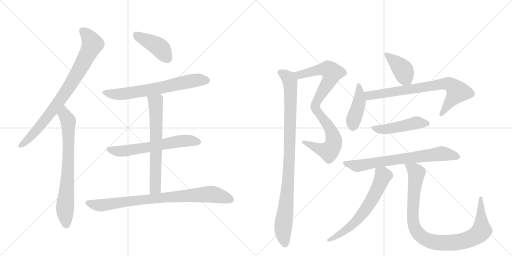
t = 0.00 s
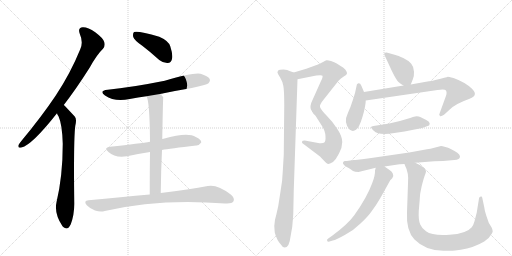
t = 2.67 s
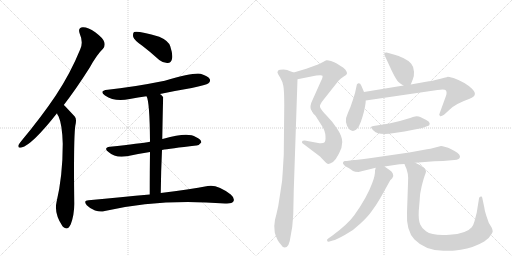
t = 5.35 s
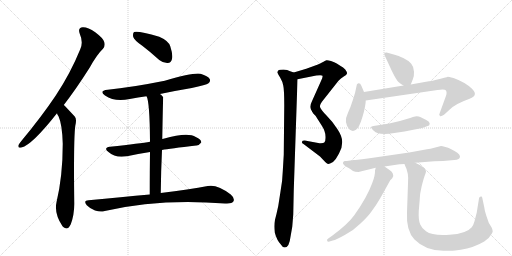
t = 8.02 s
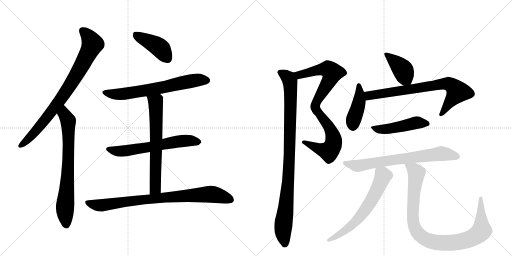
t = 10.70 s
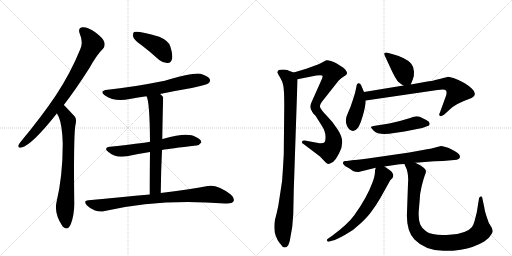
t = 13.37 s

The animated SVG that drew these frames (rendered in a browser with its animation timeline set to each time). Animation: 17 CSS @keyframes rules; one cycle of 13.37 s.

<svg version="1.1" viewBox="0 0 2048 1024" xmlns="http://www.w3.org/2000/svg">
  <g stroke="lightgray" stroke-dasharray="1,1" stroke-width="1" transform="scale(4, 4)">
    <line x1="0" y1="0" x2="256" y2="256"></line>
    <line x1="256" y1="0" x2="0" y2="256"></line>
    <line x1="128" y1="0" x2="128" y2="256"></line>
    <line x1="0" y1="128" x2="256" y2="128"></line>
    <line x1="256" y1="0" x2="512" y2="256"></line>
    <line x1="512" y1="0" x2="256" y2="256"></line>
    <line x1="384" y1="0" x2="384" y2="256"></line>
    <line x1="256" y1="128" x2="512" y2="128"></line>
  </g>
<g transform="scale(1, -1) translate(0, -850)">
   <style type="text/css">
    @keyframes keyframes0 {
      from {
       stroke: black;
       stroke-dashoffset: 821;
       stroke-width: 128;
       }
       73% {
       animation-timing-function: step-end;
       stroke: black;
       stroke-dashoffset: 0;
       stroke-width: 128;
       }
       to {
       stroke: black;
       stroke-width: 1024;
       }
       }
       #make-me-a-hanzi-animation-0 {
         animation: keyframes0 0.918132s both;
         animation-delay: 0.000000s;
         animation-timing-function: linear;
       }
    @keyframes keyframes1 {
      from {
       stroke: black;
       stroke-dashoffset: 730;
       stroke-width: 128;
       }
       70% {
       animation-timing-function: step-end;
       stroke: black;
       stroke-dashoffset: 0;
       stroke-width: 128;
       }
       to {
       stroke: black;
       stroke-width: 1024;
       }
       }
       #make-me-a-hanzi-animation-1 {
         animation: keyframes1 0.844076s both;
         animation-delay: 0.918132s;
         animation-timing-function: linear;
       }
    @keyframes keyframes2 {
      from {
       stroke: black;
       stroke-dashoffset: 422;
       stroke-width: 128;
       }
       58% {
       animation-timing-function: step-end;
       stroke: black;
       stroke-dashoffset: 0;
       stroke-width: 128;
       }
       to {
       stroke: black;
       stroke-width: 1024;
       }
       }
       #make-me-a-hanzi-animation-2 {
         animation: keyframes2 0.593424s both;
         animation-delay: 1.762207s;
         animation-timing-function: linear;
       }
    @keyframes keyframes3 {
      from {
       stroke: black;
       stroke-dashoffset: 666;
       stroke-width: 128;
       }
       68% {
       animation-timing-function: step-end;
       stroke: black;
       stroke-dashoffset: 0;
       stroke-width: 128;
       }
       to {
       stroke: black;
       stroke-width: 1024;
       }
       }
       #make-me-a-hanzi-animation-3 {
         animation: keyframes3 0.791992s both;
         animation-delay: 2.355632s;
         animation-timing-function: linear;
       }
    @keyframes keyframes4 {
      from {
       stroke: black;
       stroke-dashoffset: 619;
       stroke-width: 128;
       }
       67% {
       animation-timing-function: step-end;
       stroke: black;
       stroke-dashoffset: 0;
       stroke-width: 128;
       }
       to {
       stroke: black;
       stroke-width: 1024;
       }
       }
       #make-me-a-hanzi-animation-4 {
         animation: keyframes4 0.753743s both;
         animation-delay: 3.147624s;
         animation-timing-function: linear;
       }
    @keyframes keyframes5 {
      from {
       stroke: black;
       stroke-dashoffset: 660;
       stroke-width: 128;
       }
       68% {
       animation-timing-function: step-end;
       stroke: black;
       stroke-dashoffset: 0;
       stroke-width: 128;
       }
       to {
       stroke: black;
       stroke-width: 1024;
       }
       }
       #make-me-a-hanzi-animation-5 {
         animation: keyframes5 0.787109s both;
         animation-delay: 3.901367s;
         animation-timing-function: linear;
       }
    @keyframes keyframes6 {
      from {
       stroke: black;
       stroke-dashoffset: 833;
       stroke-width: 128;
       }
       73% {
       animation-timing-function: step-end;
       stroke: black;
       stroke-dashoffset: 0;
       stroke-width: 128;
       }
       to {
       stroke: black;
       stroke-width: 1024;
       }
       }
       #make-me-a-hanzi-animation-6 {
         animation: keyframes6 0.927897s both;
         animation-delay: 4.688477s;
         animation-timing-function: linear;
       }
    @keyframes keyframes7 {
      from {
       stroke: black;
       stroke-dashoffset: 575;
       stroke-width: 128;
       }
       65% {
       animation-timing-function: step-end;
       stroke: black;
       stroke-dashoffset: 0;
       stroke-width: 128;
       }
       to {
       stroke: black;
       stroke-width: 1024;
       }
       }
       #make-me-a-hanzi-animation-7 {
         animation: keyframes7 0.717936s both;
         animation-delay: 5.616374s;
         animation-timing-function: linear;
       }
    @keyframes keyframes8 {
      from {
       stroke: black;
       stroke-dashoffset: 560;
       stroke-width: 128;
       }
       65% {
       animation-timing-function: step-end;
       stroke: black;
       stroke-dashoffset: 0;
       stroke-width: 128;
       }
       to {
       stroke: black;
       stroke-width: 1024;
       }
       }
       #make-me-a-hanzi-animation-8 {
         animation: keyframes8 0.705729s both;
         animation-delay: 6.334310s;
         animation-timing-function: linear;
       }
    @keyframes keyframes9 {
      from {
       stroke: black;
       stroke-dashoffset: 964;
       stroke-width: 128;
       }
       76% {
       animation-timing-function: step-end;
       stroke: black;
       stroke-dashoffset: 0;
       stroke-width: 128;
       }
       to {
       stroke: black;
       stroke-width: 1024;
       }
       }
       #make-me-a-hanzi-animation-9 {
         animation: keyframes9 1.034505s both;
         animation-delay: 7.040039s;
         animation-timing-function: linear;
       }
    @keyframes keyframes10 {
      from {
       stroke: black;
       stroke-dashoffset: 403;
       stroke-width: 128;
       }
       57% {
       animation-timing-function: step-end;
       stroke: black;
       stroke-dashoffset: 0;
       stroke-width: 128;
       }
       to {
       stroke: black;
       stroke-width: 1024;
       }
       }
       #make-me-a-hanzi-animation-10 {
         animation: keyframes10 0.577962s both;
         animation-delay: 8.074544s;
         animation-timing-function: linear;
       }
    @keyframes keyframes11 {
      from {
       stroke: black;
       stroke-dashoffset: 422;
       stroke-width: 128;
       }
       58% {
       animation-timing-function: step-end;
       stroke: black;
       stroke-dashoffset: 0;
       stroke-width: 128;
       }
       to {
       stroke: black;
       stroke-width: 1024;
       }
       }
       #make-me-a-hanzi-animation-11 {
         animation: keyframes11 0.593424s both;
         animation-delay: 8.652507s;
         animation-timing-function: linear;
       }
    @keyframes keyframes12 {
      from {
       stroke: black;
       stroke-dashoffset: 754;
       stroke-width: 128;
       }
       71% {
       animation-timing-function: step-end;
       stroke: black;
       stroke-dashoffset: 0;
       stroke-width: 128;
       }
       to {
       stroke: black;
       stroke-width: 1024;
       }
       }
       #make-me-a-hanzi-animation-12 {
         animation: keyframes12 0.863607s both;
         animation-delay: 9.245931s;
         animation-timing-function: linear;
       }
    @keyframes keyframes13 {
      from {
       stroke: black;
       stroke-dashoffset: 478;
       stroke-width: 128;
       }
       61% {
       animation-timing-function: step-end;
       stroke: black;
       stroke-dashoffset: 0;
       stroke-width: 128;
       }
       to {
       stroke: black;
       stroke-width: 1024;
       }
       }
       #make-me-a-hanzi-animation-13 {
         animation: keyframes13 0.638997s both;
         animation-delay: 10.109538s;
         animation-timing-function: linear;
       }
    @keyframes keyframes14 {
      from {
       stroke: black;
       stroke-dashoffset: 706;
       stroke-width: 128;
       }
       70% {
       animation-timing-function: step-end;
       stroke: black;
       stroke-dashoffset: 0;
       stroke-width: 128;
       }
       to {
       stroke: black;
       stroke-width: 1024;
       }
       }
       #make-me-a-hanzi-animation-14 {
         animation: keyframes14 0.824544s both;
         animation-delay: 10.748535s;
         animation-timing-function: linear;
       }
    @keyframes keyframes15 {
      from {
       stroke: black;
       stroke-dashoffset: 634;
       stroke-width: 128;
       }
       67% {
       animation-timing-function: step-end;
       stroke: black;
       stroke-dashoffset: 0;
       stroke-width: 128;
       }
       to {
       stroke: black;
       stroke-width: 1024;
       }
       }
       #make-me-a-hanzi-animation-15 {
         animation: keyframes15 0.765951s both;
         animation-delay: 11.573079s;
         animation-timing-function: linear;
       }
    @keyframes keyframes16 {
      from {
       stroke: black;
       stroke-dashoffset: 962;
       stroke-width: 128;
       }
       76% {
       animation-timing-function: step-end;
       stroke: black;
       stroke-dashoffset: 0;
       stroke-width: 128;
       }
       to {
       stroke: black;
       stroke-width: 1024;
       }
       }
       #make-me-a-hanzi-animation-16 {
         animation: keyframes16 1.032878s both;
         animation-delay: 12.339030s;
         animation-timing-function: linear;
       }
</style>
<path d="M 255 430 Q 304 493 359 580 Q 387 631 412 655 Q 422 667 417 682 Q 413 697 381 721 Q 351 742 331 741 Q 310 740 319 715 Q 334 681 321 653 Q 282 557 223 468 Q 166 383 87 288 Q 77 276 74 270 Q 70 257 86 260 Q 128 270 228 397 L 255 430 Z" fill="lightgray"></path> 
<path d="M 228 397 Q 229 391 234 385 Q 249 352 251 275 Q 251 146 226 41 Q 216 -4 250 -55 Q 251 -55 253 -58 Q 271 -74 283 -47 Q 298 -7 297 40 Q 294 290 301 346 Q 308 373 299 384 Q 260 426 255 430 C 234 451 215 424 228 397 Z" fill="lightgray"></path> 
<path d="M 569 667 Q 602 642 637 610 Q 653 597 671 598 Q 684 599 688 614 Q 692 632 681 665 Q 674 687 637 703 Q 552 728 536 722 Q 530 716 533 702 Q 537 689 569 667 Z" fill="lightgray"></path> 
<path d="M 640 474 Q 701 487 767 498 Q 825 510 834 517 Q 843 524 839 534 Q 832 546 802 555 Q 775 561 659 527 Q 524 500 431 491 Q 394 487 420 468 Q 459 441 519 454 Q 552 460 586 465 L 640 474 Z" fill="lightgray"></path> 
<path d="M 648 250 Q 678 256 785 268 Q 795 267 805 280 Q 806 292 783 302 Q 752 324 654 295 Q 651 295 649 294 L 600 283 Q 564 277 440 263 Q 412 259 434 242 Q 461 217 508 225 Q 548 234 600 242 L 648 250 Z" fill="lightgray"></path> 
<path d="M 643 78 Q 644 169 648 250 L 649 294 Q 652 460 653 461 Q 646 470 640 474 C 618 494 576 493 586 465 Q 599 444 600 283 L 600 242 Q 599 173 599 72 C 599 42 643 48 643 78 Z" fill="lightgray"></path> 
<path d="M 599 72 Q 487 62 354 49 Q 332 48 347 29 Q 362 14 380 8 Q 402 1 419 6 Q 638 57 900 36 Q 903 37 908 36 Q 929 36 934 45 Q 940 57 923 72 Q 869 114 831 106 Q 759 93 643 78 L 599 72 Z" fill="lightgray"></path> 
<path d="M 1225 575 L 1175 560 C 1146 551 1161 527 1190 533 L 1265 548 Q 1288 551 1290 547 Q 1292 542 1284 526 L 1250 450 Q 1235 421 1247 408 C 1260 381 1275 392 1280 422 Q 1278 432 1294 451 L 1354 527 Q 1363 537 1375 544 Q 1387 550 1388 556 Q 1389 561 1381 572 Q 1372 581 1364 585 Q 1357 589 1347 596 Q 1338 602 1324 606 Q 1310 610 1306 609 Q 1303 608 1292 602 Q 1282 596 1258 587 L 1225 575 Z" fill="lightgray"></path> 
<path d="M 1247 408 Q 1248 404 1249 403 L 1255 394 L 1262 387 L 1288 346 Q 1302 324 1302 304 Q 1303 284 1297 280 Q 1293 276 1278 277 L 1219 288 Q 1208 288 1208 283 Q 1206 278 1214 274 L 1280 224 L 1298 205 Q 1308 194 1312 194 Q 1316 193 1332 202 Q 1344 212 1356 236 Q 1369 259 1369 282 Q 1369 304 1350 333 Q 1332 362 1307 387 Q 1283 411 1280 422 C 1266 449 1233 435 1247 408 Z" fill="lightgray"></path> 
<path d="M 1175 560 L 1158 566 Q 1151 571 1134 572 Q 1117 572 1113 568 Q 1109 563 1110 559 Q 1112 554 1121 539 Q 1130 524 1133 508 Q 1137 491 1137 428 L 1135 231 L 1131 164 Q 1130 126 1122 84 L 1113 26 Q 1106 -7 1100 -29 Q 1095 -51 1099 -80 Q 1107 -111 1125 -130 Q 1131 -140 1139 -140 Q 1157 -140 1162 -97 L 1169 -57 L 1173 -8 L 1175 88 L 1190 533 C 1191 554 1191 554 1175 560 Z" fill="lightgray"></path> 
<path d="M 1643 512 L 1651 532 Q 1657 543 1656 563 Q 1656 582 1645 595 Q 1634 608 1613 618 Q 1592 628 1582 630 L 1550 639 Q 1541 641 1537 636 Q 1536 632 1543 619 L 1567 567 Q 1585 530 1594 522 Q 1604 514 1614 508 C 1636 494 1636 494 1643 512 Z" fill="lightgray"></path> 
<path d="M 1456 482 L 1445 508 Q 1441 518 1434 517 Q 1427 515 1427 510 L 1421 482 Q 1421 480 1411 449 Q 1401 417 1392 399 Q 1372 359 1399 331 Q 1412 322 1424 331 Q 1437 339 1450 383 Q 1463 427 1463 448 L 1456 482 Z" fill="lightgray"></path> 
<path d="M 1704 523 L 1643 512 L 1614 508 L 1456 482 C 1426 477 1433 444 1463 448 L 1750 490 Q 1779 495 1784 488 Q 1789 480 1783 464 L 1759 398 Q 1754 391 1760 386 Q 1764 383 1776 391 L 1799 412 Q 1822 435 1876 454 Q 1916 468 1888 495 Q 1861 521 1814 538 Q 1794 543 1791 543 Q 1789 542 1777 539 Q 1766 535 1741 530 Q 1730 526 1704 523 Z" fill="lightgray"></path> 
<path d="M 1557 356 L 1494 346 Q 1485 344 1484 342 Q 1483 339 1495 327 Q 1515 307 1577 318 L 1618 324 L 1689 338 L 1708 345 Q 1719 347 1719 355 Q 1719 363 1705 370 L 1683 381 Q 1676 385 1666 385 Q 1657 384 1627 374 Q 1597 364 1557 356 Z" fill="lightgray"></path> 
<path d="M 1764 266 L 1741 260 Q 1719 254 1708 253 L 1637 240 L 1471 216 Q 1419 210 1415 210 L 1387 206 L 1379 206 Q 1369 203 1373 194 Q 1380 185 1387 182 Q 1395 178 1401 174 L 1412 166 Q 1419 162 1434 162 L 1503 179 L 1538 184 L 1598 193 Q 1599 194 1618 194 L 1661 199 L 1737 205 L 1772 206 L 1817 210 Q 1840 210 1840 225 Q 1837 238 1803 254 Q 1792 261 1782 262 Q 1768 266 1764 266 Z" fill="lightgray"></path> 
<path d="M 1503 179 L 1500 168 Q 1501 148 1489 118 Q 1468 60 1417 -11 Q 1392 -46 1330 -92 L 1313 -104 Q 1305 -108 1309 -114 Q 1310 -118 1318 -116 L 1331 -112 Q 1345 -109 1379 -90 Q 1414 -72 1443 -43 Q 1473 -15 1488 7 Q 1504 28 1522 59 L 1561 129 L 1569 137 Q 1576 147 1571 156 Q 1567 165 1558 170 L 1538 184 C 1513 201 1509 204 1503 179 Z" fill="lightgray"></path> 
<path d="M 1618 194 L 1620 188 Q 1636 159 1632 116 L 1628 1 Q 1624 -73 1658 -108 Q 1704 -155 1780 -153 Q 1816 -153 1828 -151 L 1843 -149 Q 1895 -141 1937 -116 Q 1955 -106 1967 -85 Q 1973 -76 1970 -70 L 1967 -61 L 1955 -41 L 1945 -12 Q 1939 4 1937 21 L 1929 59 Q 1928 66 1923 64 Q 1916 63 1916 56 L 1907 0 L 1898 -35 Q 1894 -50 1887 -59 Q 1866 -85 1798 -89 Q 1730 -94 1704 -75 Q 1689 -66 1681 -48 Q 1673 -30 1675 6 L 1679 53 Q 1679 73 1686 102 Q 1693 131 1698 145 Q 1704 158 1704 165 Q 1704 171 1696 178 L 1681 189 L 1661 199 C 1634 212 1607 222 1618 194 Z" fill="lightgray"></path> 
      <clipPath id="make-me-a-hanzi-clip-0">
      <path d="M 255 430 Q 304 493 359 580 Q 387 631 412 655 Q 422 667 417 682 Q 413 697 381 721 Q 351 742 331 741 Q 310 740 319 715 Q 334 681 321 653 Q 282 557 223 468 Q 166 383 87 288 Q 77 276 74 270 Q 70 257 86 260 Q 128 270 228 397 L 255 430 Z" fill="lightgray"></path>
      </clipPath>
      <path clip-path="url(#make-me-a-hanzi-clip-0)" d="M 330 725 L 349 710 L 370 674 L 336 604 L 280 508 L 204 400 L 131 312 L 84 269 " fill="none" id="make-me-a-hanzi-animation-0" stroke-dasharray="693 1386" stroke-linecap="round"></path>

      <clipPath id="make-me-a-hanzi-clip-1">
      <path d="M 228 397 Q 229 391 234 385 Q 249 352 251 275 Q 251 146 226 41 Q 216 -4 250 -55 Q 251 -55 253 -58 Q 271 -74 283 -47 Q 298 -7 297 40 Q 294 290 301 346 Q 308 373 299 384 Q 260 426 255 430 C 234 451 215 424 228 397 Z" fill="lightgray"></path>
      </clipPath>
      <path clip-path="url(#make-me-a-hanzi-clip-1)" d="M 253 423 L 258 393 L 273 367 L 272 163 L 260 19 L 266 -46 " fill="none" id="make-me-a-hanzi-animation-1" stroke-dasharray="602 1204" stroke-linecap="round"></path>

      <clipPath id="make-me-a-hanzi-clip-2">
      <path d="M 569 667 Q 602 642 637 610 Q 653 597 671 598 Q 684 599 688 614 Q 692 632 681 665 Q 674 687 637 703 Q 552 728 536 722 Q 530 716 533 702 Q 537 689 569 667 Z" fill="lightgray"></path>
      </clipPath>
      <path clip-path="url(#make-me-a-hanzi-clip-2)" d="M 540 715 L 639 660 L 670 617 " fill="none" id="make-me-a-hanzi-animation-2" stroke-dasharray="294 588" stroke-linecap="round"></path>

      <clipPath id="make-me-a-hanzi-clip-3">
      <path d="M 640 474 Q 701 487 767 498 Q 825 510 834 517 Q 843 524 839 534 Q 832 546 802 555 Q 775 561 659 527 Q 524 500 431 491 Q 394 487 420 468 Q 459 441 519 454 Q 552 460 586 465 L 640 474 Z" fill="lightgray"></path>
      </clipPath>
      <path clip-path="url(#make-me-a-hanzi-clip-3)" d="M 423 481 L 444 474 L 492 474 L 629 496 L 764 526 L 827 528 " fill="none" id="make-me-a-hanzi-animation-3" stroke-dasharray="538 1076" stroke-linecap="round"></path>

      <clipPath id="make-me-a-hanzi-clip-4">
      <path d="M 648 250 Q 678 256 785 268 Q 795 267 805 280 Q 806 292 783 302 Q 752 324 654 295 Q 651 295 649 294 L 600 283 Q 564 277 440 263 Q 412 259 434 242 Q 461 217 508 225 Q 548 234 600 242 L 648 250 Z" fill="lightgray"></path>
      </clipPath>
      <path clip-path="url(#make-me-a-hanzi-clip-4)" d="M 435 253 L 483 245 L 723 286 L 794 282 " fill="none" id="make-me-a-hanzi-animation-4" stroke-dasharray="491 982" stroke-linecap="round"></path>

      <clipPath id="make-me-a-hanzi-clip-5">
      <path d="M 643 78 Q 644 169 648 250 L 649 294 Q 652 460 653 461 Q 646 470 640 474 C 618 494 576 493 586 465 Q 599 444 600 283 L 600 242 Q 599 173 599 72 C 599 42 643 48 643 78 Z" fill="lightgray"></path>
      </clipPath>
      <path clip-path="url(#make-me-a-hanzi-clip-5)" d="M 593 465 L 622 441 L 625 383 L 622 103 L 605 81 " fill="none" id="make-me-a-hanzi-animation-5" stroke-dasharray="532 1064" stroke-linecap="round"></path>

      <clipPath id="make-me-a-hanzi-clip-6">
      <path d="M 599 72 Q 487 62 354 49 Q 332 48 347 29 Q 362 14 380 8 Q 402 1 419 6 Q 638 57 900 36 Q 903 37 908 36 Q 929 36 934 45 Q 940 57 923 72 Q 869 114 831 106 Q 759 93 643 78 L 599 72 Z" fill="lightgray"></path>
      </clipPath>
      <path clip-path="url(#make-me-a-hanzi-clip-6)" d="M 351 39 L 409 29 L 655 61 L 830 73 L 873 69 L 922 52 " fill="none" id="make-me-a-hanzi-animation-6" stroke-dasharray="705 1410" stroke-linecap="round"></path>

      <clipPath id="make-me-a-hanzi-clip-7">
      <path d="M 1225 575 L 1175 560 C 1146 551 1161 527 1190 533 L 1265 548 Q 1288 551 1290 547 Q 1292 542 1284 526 L 1250 450 Q 1235 421 1247 408 C 1260 381 1275 392 1280 422 Q 1278 432 1294 451 L 1354 527 Q 1363 537 1375 544 Q 1387 550 1388 556 Q 1389 561 1381 572 Q 1372 581 1364 585 Q 1357 589 1347 596 Q 1338 602 1324 606 Q 1310 610 1306 609 Q 1303 608 1292 602 Q 1282 596 1258 587 L 1225 575 Z" fill="lightgray"></path>
      </clipPath>
      <path clip-path="url(#make-me-a-hanzi-clip-7)" d="M 1183 556 L 1198 551 L 1301 574 L 1312 574 L 1329 559 L 1318 529 L 1250 416 " fill="none" id="make-me-a-hanzi-animation-7" stroke-dasharray="447 894" stroke-linecap="round"></path>

      <clipPath id="make-me-a-hanzi-clip-8">
      <path d="M 1247 408 Q 1248 404 1249 403 L 1255 394 L 1262 387 L 1288 346 Q 1302 324 1302 304 Q 1303 284 1297 280 Q 1293 276 1278 277 L 1219 288 Q 1208 288 1208 283 Q 1206 278 1214 274 L 1280 224 L 1298 205 Q 1308 194 1312 194 Q 1316 193 1332 202 Q 1344 212 1356 236 Q 1369 259 1369 282 Q 1369 304 1350 333 Q 1332 362 1307 387 Q 1283 411 1280 422 C 1266 449 1233 435 1247 408 Z" fill="lightgray"></path>
      </clipPath>
      <path clip-path="url(#make-me-a-hanzi-clip-8)" d="M 1254 408 L 1276 398 L 1320 336 L 1335 290 L 1331 267 L 1312 245 L 1215 281 " fill="none" id="make-me-a-hanzi-animation-8" stroke-dasharray="432 864" stroke-linecap="round"></path>

      <clipPath id="make-me-a-hanzi-clip-9">
      <path d="M 1175 560 L 1158 566 Q 1151 571 1134 572 Q 1117 572 1113 568 Q 1109 563 1110 559 Q 1112 554 1121 539 Q 1130 524 1133 508 Q 1137 491 1137 428 L 1135 231 L 1131 164 Q 1130 126 1122 84 L 1113 26 Q 1106 -7 1100 -29 Q 1095 -51 1099 -80 Q 1107 -111 1125 -130 Q 1131 -140 1139 -140 Q 1157 -140 1162 -97 L 1169 -57 L 1173 -8 L 1175 88 L 1190 533 C 1191 554 1191 554 1175 560 Z" fill="lightgray"></path>
      </clipPath>
      <path clip-path="url(#make-me-a-hanzi-clip-9)" d="M 1120 561 L 1156 534 L 1163 478 L 1156 176 L 1132 -71 L 1139 -127 " fill="none" id="make-me-a-hanzi-animation-9" stroke-dasharray="836 1672" stroke-linecap="round"></path>

      <clipPath id="make-me-a-hanzi-clip-10">
      <path d="M 1643 512 L 1651 532 Q 1657 543 1656 563 Q 1656 582 1645 595 Q 1634 608 1613 618 Q 1592 628 1582 630 L 1550 639 Q 1541 641 1537 636 Q 1536 632 1543 619 L 1567 567 Q 1585 530 1594 522 Q 1604 514 1614 508 C 1636 494 1636 494 1643 512 Z" fill="lightgray"></path>
      </clipPath>
      <path clip-path="url(#make-me-a-hanzi-clip-10)" d="M 1544 634 L 1608 575 L 1634 521 " fill="none" id="make-me-a-hanzi-animation-10" stroke-dasharray="275 550" stroke-linecap="round"></path>

      <clipPath id="make-me-a-hanzi-clip-11">
      <path d="M 1456 482 L 1445 508 Q 1441 518 1434 517 Q 1427 515 1427 510 L 1421 482 Q 1421 480 1411 449 Q 1401 417 1392 399 Q 1372 359 1399 331 Q 1412 322 1424 331 Q 1437 339 1450 383 Q 1463 427 1463 448 L 1456 482 Z" fill="lightgray"></path>
      </clipPath>
      <path clip-path="url(#make-me-a-hanzi-clip-11)" d="M 1436 508 L 1437 445 L 1414 371 L 1412 346 " fill="none" id="make-me-a-hanzi-animation-11" stroke-dasharray="294 588" stroke-linecap="round"></path>

      <clipPath id="make-me-a-hanzi-clip-12">
      <path d="M 1704 523 L 1643 512 L 1614 508 L 1456 482 C 1426 477 1433 444 1463 448 L 1750 490 Q 1779 495 1784 488 Q 1789 480 1783 464 L 1759 398 Q 1754 391 1760 386 Q 1764 383 1776 391 L 1799 412 Q 1822 435 1876 454 Q 1916 468 1888 495 Q 1861 521 1814 538 Q 1794 543 1791 543 Q 1789 542 1777 539 Q 1766 535 1741 530 Q 1730 526 1704 523 Z" fill="lightgray"></path>
      </clipPath>
      <path clip-path="url(#make-me-a-hanzi-clip-12)" d="M 1464 478 L 1483 468 L 1767 514 L 1800 513 L 1830 483 L 1763 392 " fill="none" id="make-me-a-hanzi-animation-12" stroke-dasharray="626 1252" stroke-linecap="round"></path>

      <clipPath id="make-me-a-hanzi-clip-13">
      <path d="M 1557 356 L 1494 346 Q 1485 344 1484 342 Q 1483 339 1495 327 Q 1515 307 1577 318 L 1618 324 L 1689 338 L 1708 345 Q 1719 347 1719 355 Q 1719 363 1705 370 L 1683 381 Q 1676 385 1666 385 Q 1657 384 1627 374 Q 1597 364 1557 356 Z" fill="lightgray"></path>
      </clipPath>
      <path clip-path="url(#make-me-a-hanzi-clip-13)" d="M 1490 341 L 1534 333 L 1658 358 L 1709 355 " fill="none" id="make-me-a-hanzi-animation-13" stroke-dasharray="350 700" stroke-linecap="round"></path>

      <clipPath id="make-me-a-hanzi-clip-14">
      <path d="M 1764 266 L 1741 260 Q 1719 254 1708 253 L 1637 240 L 1471 216 Q 1419 210 1415 210 L 1387 206 L 1379 206 Q 1369 203 1373 194 Q 1380 185 1387 182 Q 1395 178 1401 174 L 1412 166 Q 1419 162 1434 162 L 1503 179 L 1538 184 L 1598 193 Q 1599 194 1618 194 L 1661 199 L 1737 205 L 1772 206 L 1817 210 Q 1840 210 1840 225 Q 1837 238 1803 254 Q 1792 261 1782 262 Q 1768 266 1764 266 Z" fill="lightgray"></path>
      </clipPath>
      <path clip-path="url(#make-me-a-hanzi-clip-14)" d="M 1383 197 L 1435 187 L 1765 235 L 1828 224 " fill="none" id="make-me-a-hanzi-animation-14" stroke-dasharray="578 1156" stroke-linecap="round"></path>

      <clipPath id="make-me-a-hanzi-clip-15">
      <path d="M 1503 179 L 1500 168 Q 1501 148 1489 118 Q 1468 60 1417 -11 Q 1392 -46 1330 -92 L 1313 -104 Q 1305 -108 1309 -114 Q 1310 -118 1318 -116 L 1331 -112 Q 1345 -109 1379 -90 Q 1414 -72 1443 -43 Q 1473 -15 1488 7 Q 1504 28 1522 59 L 1561 129 L 1569 137 Q 1576 147 1571 156 Q 1567 165 1558 170 L 1538 184 C 1513 201 1509 204 1503 179 Z" fill="lightgray"></path>
      </clipPath>
      <path clip-path="url(#make-me-a-hanzi-clip-15)" d="M 1510 171 L 1530 151 L 1530 139 L 1487 51 L 1459 8 L 1435 -23 L 1379 -74 L 1315 -110 " fill="none" id="make-me-a-hanzi-animation-15" stroke-dasharray="506 1012" stroke-linecap="round"></path>

      <clipPath id="make-me-a-hanzi-clip-16">
      <path d="M 1618 194 L 1620 188 Q 1636 159 1632 116 L 1628 1 Q 1624 -73 1658 -108 Q 1704 -155 1780 -153 Q 1816 -153 1828 -151 L 1843 -149 Q 1895 -141 1937 -116 Q 1955 -106 1967 -85 Q 1973 -76 1970 -70 L 1967 -61 L 1955 -41 L 1945 -12 Q 1939 4 1937 21 L 1929 59 Q 1928 66 1923 64 Q 1916 63 1916 56 L 1907 0 L 1898 -35 Q 1894 -50 1887 -59 Q 1866 -85 1798 -89 Q 1730 -94 1704 -75 Q 1689 -66 1681 -48 Q 1673 -30 1675 6 L 1679 53 Q 1679 73 1686 102 Q 1693 131 1698 145 Q 1704 158 1704 165 Q 1704 171 1696 178 L 1681 189 L 1661 199 C 1634 212 1607 222 1618 194 Z" fill="lightgray"></path>
      </clipPath>
      <path clip-path="url(#make-me-a-hanzi-clip-16)" d="M 1625 193 L 1666 157 L 1650 -8 L 1659 -62 L 1674 -86 L 1711 -111 L 1746 -120 L 1813 -120 L 1870 -109 L 1913 -87 L 1927 -65 L 1923 57 " fill="none" id="make-me-a-hanzi-animation-16" stroke-dasharray="834 1668" stroke-linecap="round"></path>

</g>
</svg>
